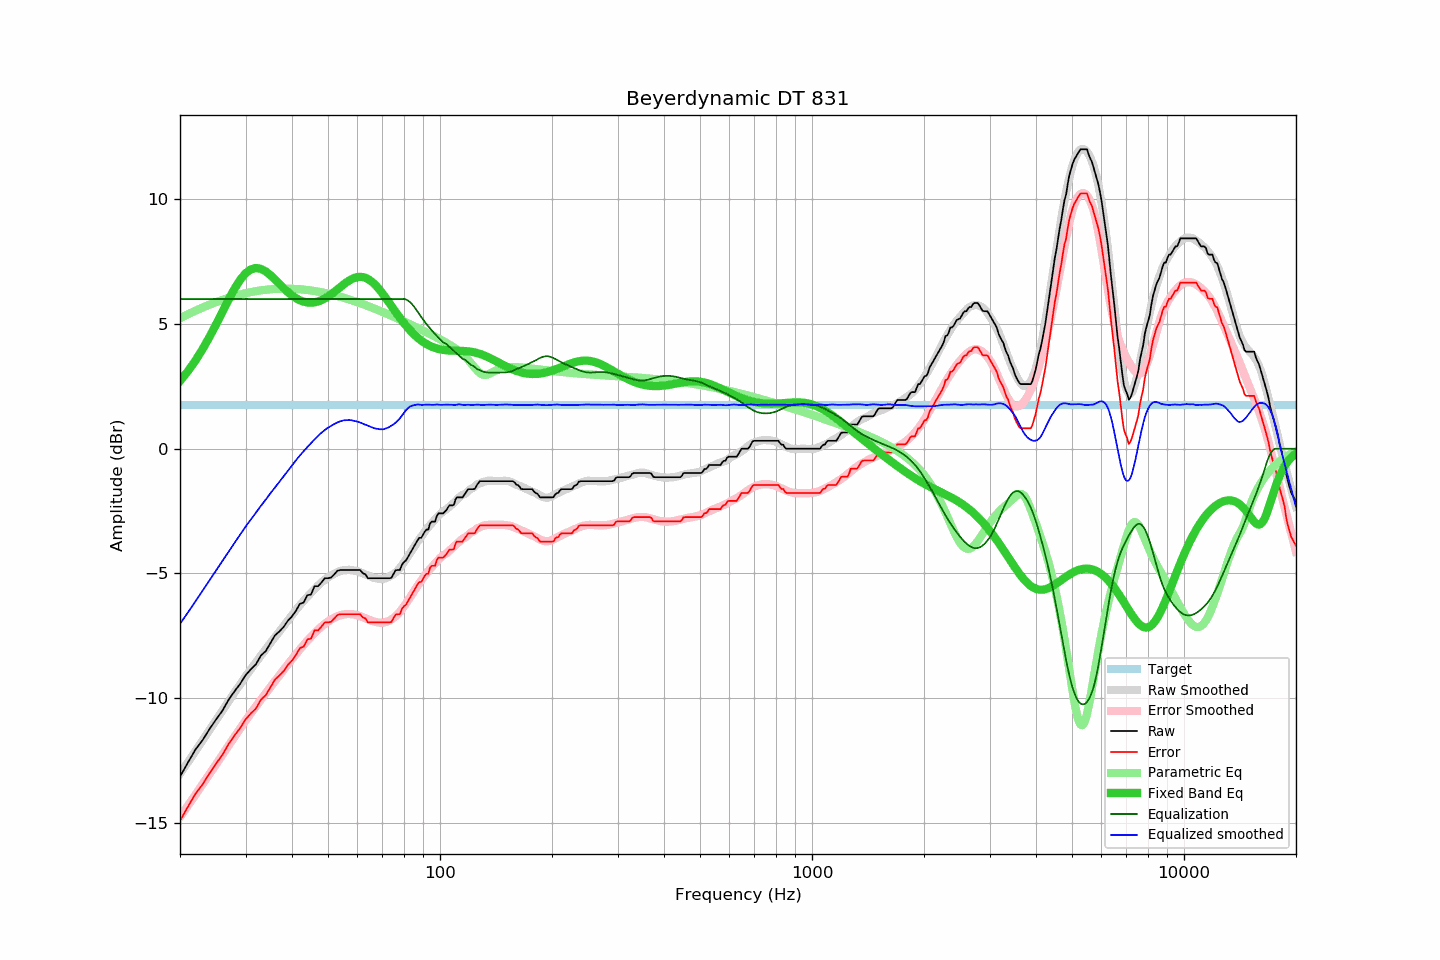

The data file committed next to this chart (first rows):
frequency, raw, error, smoothed, error_smoothed, equalization, parametric_eq, equalized_raw, equalized_smoothed, target
20, -13.14, -14.91, -13.02, -14.76, 6.00, 2.72, -7.14, -7.02, 1.77
21, -12.58, -14.35, -12.57, -14.31, 6.00, 3.11, -6.58, -6.57, 1.77
22, -12.06, -13.83, -12.12, -13.87, 6.00, 3.53, -6.06, -6.12, 1.77
23, -11.68, -13.45, -11.69, -13.45, 6.00, 3.99, -5.68, -5.69, 1.77
24, -11.24, -13.01, -11.28, -13.04, 6.00, 4.48, -5.24, -5.28, 1.77
25, -10.85, -12.62, -10.88, -12.65, 6.00, 4.98, -4.85, -4.88, 1.77
26, -10.50, -12.27, -10.50, -12.27, 6.00, 5.48, -4.50, -4.50, 1.77
27, -10.07, -11.84, -10.13, -11.90, 6.00, 5.97, -4.07, -4.13, 1.77
28, -9.73, -11.50, -9.78, -11.55, 6.00, 6.40, -3.73, -3.78, 1.77
29, -9.43, -11.20, -9.45, -11.22, 6.00, 6.76, -3.43, -3.45, 1.77
30, -9.08, -10.85, -9.13, -10.90, 6.00, 7.03, -3.08, -3.13, 1.77
31, -8.84, -10.61, -8.84, -10.60, 6.00, 7.19, -2.84, -2.84, 1.77
32, -8.64, -10.41, -8.57, -10.32, 6.00, 7.24, -2.64, -2.57, 1.77
33, -8.29, -10.06, -8.29, -10.06, 6.00, 7.21, -2.29, -2.29, 1.77
34, -8.11, -9.88, -8.04, -9.80, 6.00, 7.11, -2.11, -2.04, 1.77
35, -7.79, -9.56, -7.79, -9.55, 6.00, 6.96, -1.79, -1.79, 1.77
36, -7.48, -9.25, -7.56, -9.31, 6.00, 6.78, -1.48, -1.56, 1.77
37, -7.32, -9.09, -7.33, -9.08, 6.00, 6.60, -1.32, -1.33, 1.77
38, -7.14, -8.91, -7.10, -8.86, 6.00, 6.43, -1.14, -1.10, 1.77
39, -6.89, -8.66, -6.89, -8.64, 6.00, 6.28, -0.89, -0.89, 1.77
40, -6.72, -8.49, -6.67, -8.43, 6.00, 6.14, -0.72, -0.67, 1.77
41, -6.49, -8.26, -6.46, -8.23, 6.00, 6.03, -0.49, -0.46, 1.77
42, -6.22, -7.99, -6.27, -8.04, 6.00, 5.95, -0.22, -0.27, 1.77
43, -6.16, -7.93, -6.10, -7.86, 6.00, 5.89, -0.16, -0.10, 1.77
44, -5.87, -7.64, -5.93, -7.69, 6.00, 5.86, 0.13, 0.07, 1.77
45, -5.84, -7.61, -5.78, -7.53, 6.00, 5.85, 0.16, 0.22, 1.77
46, -5.51, -7.28, -5.63, -7.39, 6.00, 5.87, 0.49, 0.37, 1.77
47, -5.51, -7.28, -5.48, -7.25, 6.00, 5.90, 0.49, 0.52, 1.77
48, -5.36, -7.13, -5.36, -7.13, 6.00, 5.95, 0.64, 0.64, 1.77
49, -5.19, -6.96, -5.25, -7.02, 6.00, 6.02, 0.81, 0.75, 1.77
50, -5.19, -6.96, -5.16, -6.93, 6.00, 6.10, 0.81, 0.84, 1.77
51, -5.16, -6.93, -5.08, -6.84, 6.00, 6.19, 0.84, 0.92, 1.77
52, -5.03, -6.80, -5.01, -6.77, 6.00, 6.29, 0.97, 0.99, 1.77
53, -4.89, -6.66, -4.94, -6.71, 6.00, 6.38, 1.11, 1.06, 1.77
54, -4.86, -6.63, -4.90, -6.67, 6.00, 6.48, 1.14, 1.10, 1.77
55, -4.86, -6.63, -4.86, -6.64, 6.00, 6.58, 1.14, 1.14, 1.77
56, -4.86, -6.63, -4.86, -6.63, 6.00, 6.66, 1.14, 1.14, 1.77
57, -4.86, -6.63, -4.85, -6.62, 6.00, 6.74, 1.14, 1.15, 1.77
58, -4.86, -6.63, -4.86, -6.63, 6.00, 6.80, 1.14, 1.14, 1.77
59, -4.86, -6.63, -4.89, -6.65, 6.00, 6.85, 1.14, 1.11, 1.77
60, -4.86, -6.63, -4.91, -6.68, 6.00, 6.88, 1.14, 1.09, 1.77
61, -4.86, -6.63, -4.95, -6.71, 6.00, 6.89, 1.14, 1.05, 1.77
62, -4.99, -6.76, -4.99, -6.75, 6.00, 6.88, 1.01, 1.01, 1.77
63, -5.03, -6.80, -5.04, -6.79, 6.00, 6.85, 0.97, 0.96, 1.77
64, -5.19, -6.96, -5.08, -6.84, 6.00, 6.80, 0.81, 0.92, 1.77
65, -5.19, -6.96, -5.12, -6.88, 6.00, 6.74, 0.81, 0.88, 1.77
66, -5.19, -6.96, -5.16, -6.91, 6.00, 6.66, 0.81, 0.84, 1.77
67, -5.19, -6.96, -5.19, -6.94, 6.00, 6.56, 0.81, 0.81, 1.77
68, -5.19, -6.96, -5.21, -6.96, 6.00, 6.46, 0.81, 0.79, 1.77
69, -5.19, -6.96, -5.22, -6.97, 6.00, 6.35, 0.81, 0.78, 1.77
70, -5.19, -6.96, -5.22, -6.97, 6.00, 6.23, 0.81, 0.78, 1.77
71, -5.19, -6.96, -5.21, -6.96, 6.00, 6.10, 0.81, 0.79, 1.77
72, -5.19, -6.96, -5.17, -6.93, 6.00, 5.98, 0.81, 0.83, 1.77
73, -5.19, -6.96, -5.13, -6.89, 6.00, 5.85, 0.81, 0.87, 1.77
74, -5.17, -6.94, -5.08, -6.85, 6.00, 5.73, 0.83, 0.92, 1.77
75, -5.02, -6.79, -5.02, -6.78, 6.00, 5.60, 0.98, 0.98, 1.77
76, -4.87, -6.64, -4.95, -6.71, 6.00, 5.48, 1.13, 1.05, 1.77
77, -4.86, -6.63, -4.87, -6.63, 6.00, 5.36, 1.14, 1.13, 1.77
78, -4.86, -6.63, -4.78, -6.53, 6.00, 5.25, 1.14, 1.22, 1.77
79, -4.65, -6.42, -4.67, -6.43, 6.00, 5.14, 1.35, 1.33, 1.77
... 553 more rows
